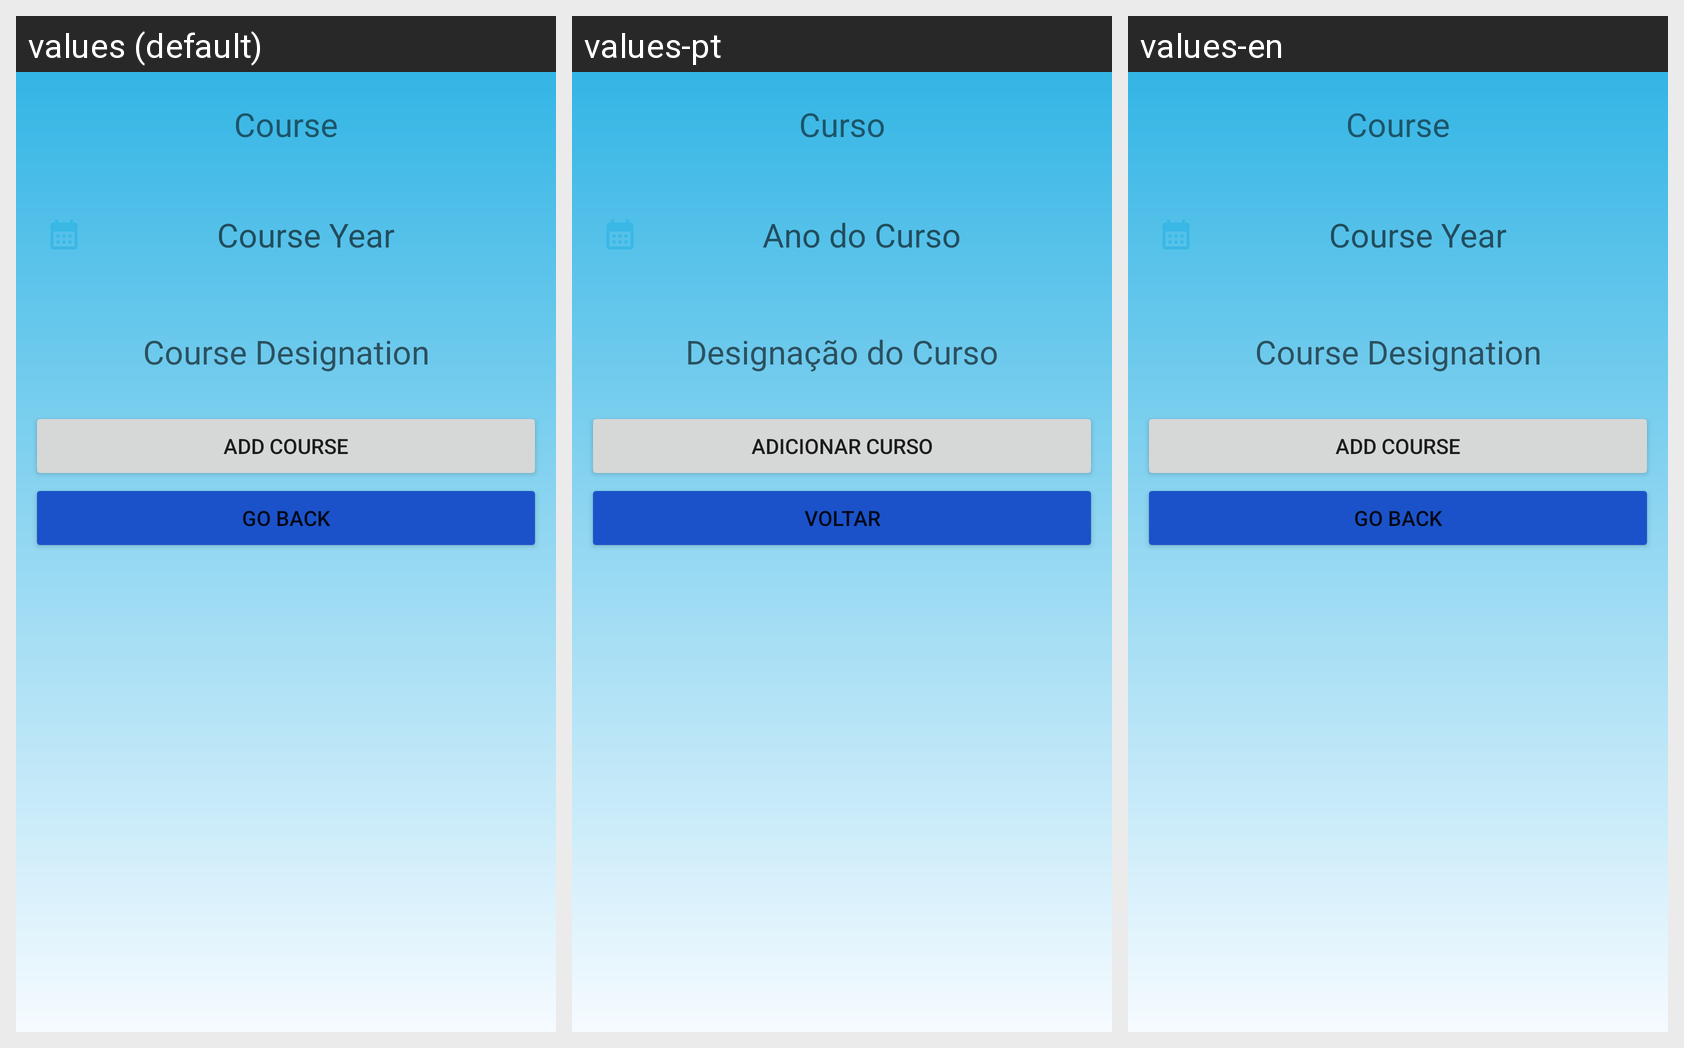

Translations of the strings shown on this Android screen, per locale in the grid:
Android screen res/layout/activity_course_add.xml rendered under 3 locales, left to right: values (default), values-pt, values-en. Device: Nexus 5 (rendered at 1080×1920; each locale shown at half size, 540×960, under a caption strip naming it); theme Theme.CesaeStudent.
Strings drawn on this screen, with the default value and each locale's value (text and hints the layout hard-codes appear in the picture but are not listed):

course
  values: Course
  values-pt: Curso
  values-en: Course

course_year
  values: Course Year
  values-pt: Ano do Curso
  values-en: Course Year

course_designation
  values: Course Designation
  values-pt: Designação do Curso
  values-en: Course Designation

add_course
  values: Add Course
  values-pt: Adicionar Curso
  values-en: Add Course

go_back
  values: Go Back
  values-pt: Voltar
  values-en: Go Back
